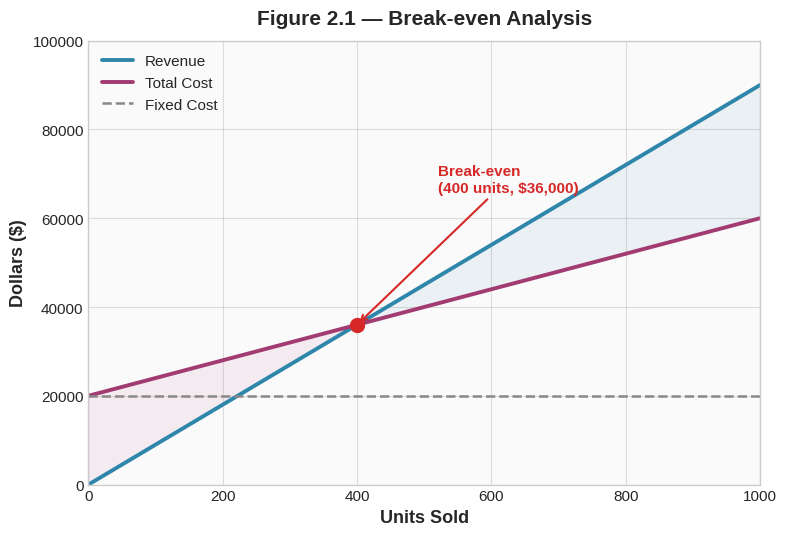

Python code for this plot: (Note: this script raises an exception after producing the figure.)
import matplotlib.pyplot as plt
import matplotlib.patches as mpatches
import numpy as np

plt.style.use('seaborn-v0_8-whitegrid')

PALETTE = {
    'blue': '#2E86AB', 'purple': '#A23B72', 'orange': '#F18F01',
    'green': '#43AA8B', 'teal': '#577590', 'red': '#D62828',
    'dark': '#333333', 'gray': '#888888', 'light_gray': '#CCCCCC',
}

plt.rcParams.update({
    'font.family': 'sans-serif',
    'font.size': 11,
    'axes.facecolor': '#FAFAFA',
    'figure.facecolor': 'white',
    'axes.edgecolor': PALETTE['light_gray'],
    'axes.grid': True,
    'grid.alpha': 0.3,
    'grid.color': '#999999',
})

OUT = '/Users/youssefbahy/Documents/Training/NexaLearnFullProject/newbook/images'
DPI = 300

# ──────────────────────────────────────────────
# Figure 2.1  Break-even chart
# ──────────────────────────────────────────────
fig, ax = plt.subplots(figsize=(8, 5.5))

q = np.linspace(0, 1000, 200)
fixed = 20000
unit_var = 40
price = 90

revenue = price * q
total_cost = fixed + unit_var * q
fixed_line = np.full_like(q, fixed)

ax.plot(q, revenue, color=PALETTE['blue'], linewidth=2.8, label='Revenue')
ax.plot(q, total_cost, color=PALETTE['purple'], linewidth=2.8, label='Total Cost')
ax.plot(q, fixed_line, color=PALETTE['gray'], linewidth=1.8, linestyle='--', label='Fixed Cost')

be_q = fixed / (price - unit_var)
be_r = price * be_q
ax.scatter([be_q], [be_r], color=PALETTE['red'], zorder=5, s=100)
ax.annotate(f'Break-even\n({int(be_q)} units, ${int(be_r):,})',
            xy=(be_q, be_r), xytext=(be_q + 120, be_r + 30000),
            arrowprops=dict(arrowstyle='->', color=PALETTE['red'], lw=1.5),
            fontsize=11, color=PALETTE['red'], fontweight='bold')

ax.fill_between(q, revenue, total_cost, where=(revenue >= total_cost),
                interpolate=True, color=PALETTE['blue'], alpha=0.08)
ax.fill_between(q, revenue, total_cost, where=(revenue < total_cost),
                interpolate=True, color=PALETTE['purple'], alpha=0.08)

ax.set_xlim(0, 1000)
ax.set_ylim(0, 100000)
ax.set_xlabel('Units Sold', fontsize=13, fontweight='bold')
ax.set_ylabel('Dollars ($)', fontsize=13, fontweight='bold')
ax.legend(fontsize=11, loc='upper left', framealpha=0.9)
ax.set_title('Figure 2.1 — Break-even Analysis', fontsize=15, fontweight='bold', pad=12)

plt.tight_layout()
fig.savefig(f'{OUT}/break_even_chart.png', dpi=DPI, bbox_inches='tight')
fig.savefig(f'{OUT}/break_even_chart.pdf', bbox_inches='tight')
plt.close()
print('break_even_chart.png/pdf')

# ──────────────────────────────────────────────
# Figure 2.2  Customer segments
# ──────────────────────────────────────────────
fig, ax = plt.subplots(figsize=(8, 5.5))
ax.set_xlim(0, 10)
ax.set_ylim(0, 6)
ax.axis('off')

segments = [
    (1.8, 3.0, 1.8, PALETTE['blue'], 'Students', 'Price-sensitive,\ndigital natives'),
    (5.0, 3.0, 1.8, PALETTE['purple'], 'Professionals', 'Career changers,\nskill upgraders'),
    (8.2, 3.0, 1.8, PALETTE['orange'], 'Enterprises', 'Corporate training,\nbulk licensing'),
    (3.4, 1.2, 1.4, PALETTE['teal'], 'Educators', 'Curriculum\nintegration'),
    (6.6, 1.2, 1.4, PALETTE['green'], 'Institutions', 'Accreditation\npartners'),
]

for x, y, r, color, title, desc in segments:
    circle = mpatches.Circle((x, y), r, color=color, alpha=0.15, ec=color, lw=2.5)
    ax.add_patch(circle)
    ax.text(x, y + 0.1, title, ha='center', va='center', fontsize=13,
            fontweight='bold', color=color)
    ax.text(x, y - 0.65, desc, ha='center', va='center', fontsize=9.5,
            color='#555555', linespacing=1.4)

ax.set_title('Figure 2.2 — Customer Segments', fontsize=15, fontweight='bold', pad=12)

plt.tight_layout()
fig.savefig(f'{OUT}/customer_segments.png', dpi=DPI, bbox_inches='tight')
fig.savefig(f'{OUT}/customer_segments.pdf', bbox_inches='tight')
plt.close()
print('customer_segments.png/pdf')

# ──────────────────────────────────────────────
# Figure 2.3  Competitive positioning
# ──────────────────────────────────────────────
fig, ax = plt.subplots(figsize=(8, 5.5))

ax.axhline(5, color=PALETTE['dark'], lw=1.2)
ax.axvline(5, color=PALETTE['dark'], lw=1.2)
ax.set_xlim(0, 10)
ax.set_ylim(0, 10)
ax.set_xticks([2.5, 7.5])
ax.set_xticklabels(['Low Price', 'High Price'], fontsize=11, fontweight='bold')
ax.set_yticks([2.5, 7.5])
ax.set_yticklabels(['Basic Features', 'Advanced Features'], fontsize=11, fontweight='bold')
ax.set_xlabel('Price', fontsize=13, fontweight='bold', labelpad=8)
ax.set_ylabel('Feature Set', fontsize=13, fontweight='bold', labelpad=8)

ax.text(2.5, 7.5, 'Cost Leaders', ha='center', va='center', fontsize=12,
        fontweight='bold', color=PALETTE['gray'], alpha=0.4)
ax.text(7.5, 7.5, 'Premium Players', ha='center', va='center', fontsize=12,
        fontweight='bold', color=PALETTE['gray'], alpha=0.4)
ax.text(2.5, 2.5, 'Budget Options', ha='center', va='center', fontsize=12,
        fontweight='bold', color=PALETTE['gray'], alpha=0.4)
ax.text(7.5, 2.5, 'Niche Specialists', ha='center', va='center', fontsize=12,
        fontweight='bold', color=PALETTE['gray'], alpha=0.4)

competitors = [
    (2.0, 8.5, PALETTE['blue'], 'Competitor A', 320),
    (3.5, 6.5, PALETTE['teal'], 'Competitor B', 260),
    (7.0, 8.0, PALETTE['purple'], 'Competitor C', 280),
    (8.5, 7.0, PALETTE['red'], 'Competitor D', 220),
    (1.5, 3.0, PALETTE['green'], 'Competitor E', 300),
    (6.0, 2.5, PALETTE['orange'], 'Competitor F', 240),
]

for x, y, color, name, _ in competitors:
    ax.scatter(x, y, color=color, s=180, zorder=5, edgecolors='white', linewidth=1.5)
    ax.annotate(name, (x, y), textcoords='offset points', xytext=(8, 6),
                fontsize=10, fontweight='bold', color=color)

ax.scatter(4.0, 7.2, color=PALETTE['dark'], s=260, zorder=6, edgecolors='#FFD166', linewidth=2.5,
           marker='*')
ax.annotate('Us', (4.0, 7.2), textcoords='offset points', xytext=(10, 8),
            fontsize=12, fontweight='bold', color=PALETTE['dark'])

ax.set_title('Figure 2.3 — Competitive Positioning Map', fontsize=15, fontweight='bold', pad=12)

plt.tight_layout()
fig.savefig(f'{OUT}/competitive_positioning.png', dpi=DPI, bbox_inches='tight')
fig.savefig(f'{OUT}/competitive_positioning.pdf', bbox_inches='tight')
plt.close()
print('competitive_positioning.png/pdf')

print('\nAll figures generated.')
